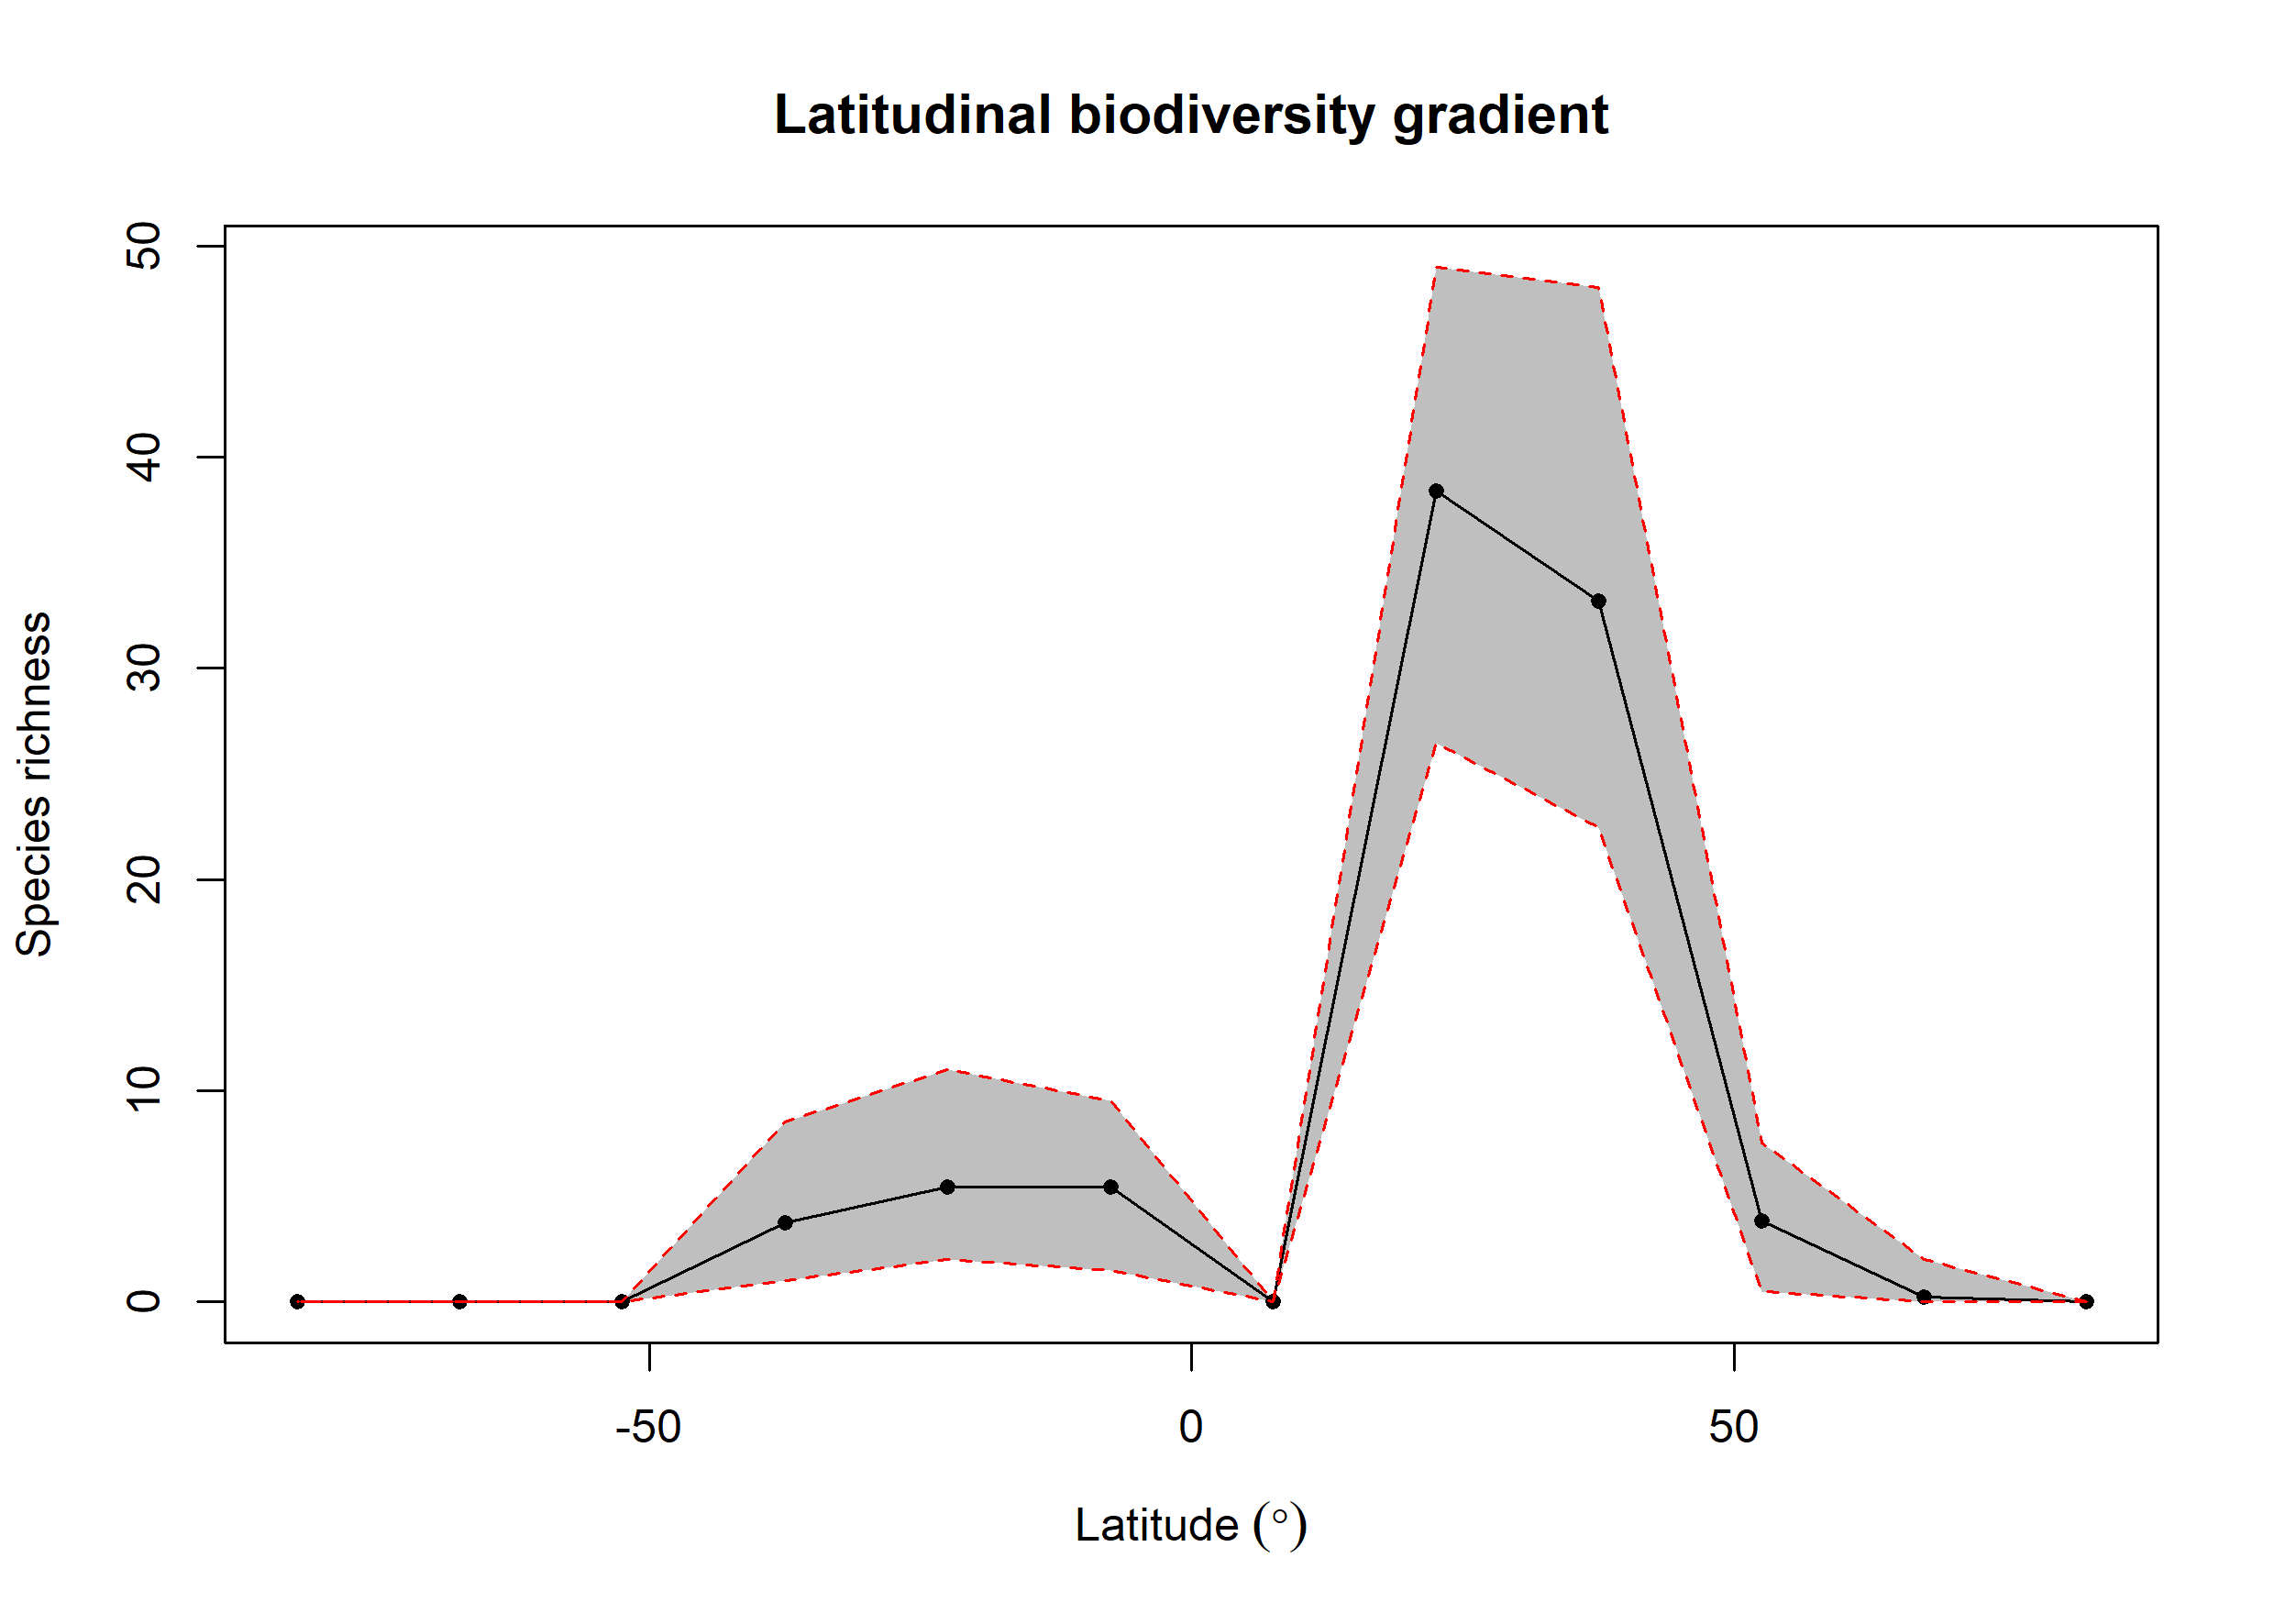

The file beside this chart, header and first rows:
bin, max, min, mid, hemisphere, mean_richness, CI.Lower, CI.Upper
1, 90, 75, 82.5, N, 0, 0, 0
2, 75, 60, 67.5, N, 0.25, 0, 2
3, 60, 45, 52.5, N, 3.82, 0.475, 7.525
4, 45, 30, 37.5, N, 33.2, 22.48, 48.05
5, 30, 15, 22.5, N, 38.4, 26.48, 49
6, 15, 0, 7.5, N, 0, 0, 0
7, 0, -15, -7.5, S, 5.45, 1.475, 9.525
8, -15, -30, -22.5, S, 5.45, 2, 11
9, -30, -45, -37.5, S, 3.76, 1, 8.525
10, -45, -60, -52.5, S, 0, 0, 0
11, -60, -75, -67.5, S, 0, 0, 0
12, -75, -90, -82.5, S, 0.01, 0, 0
